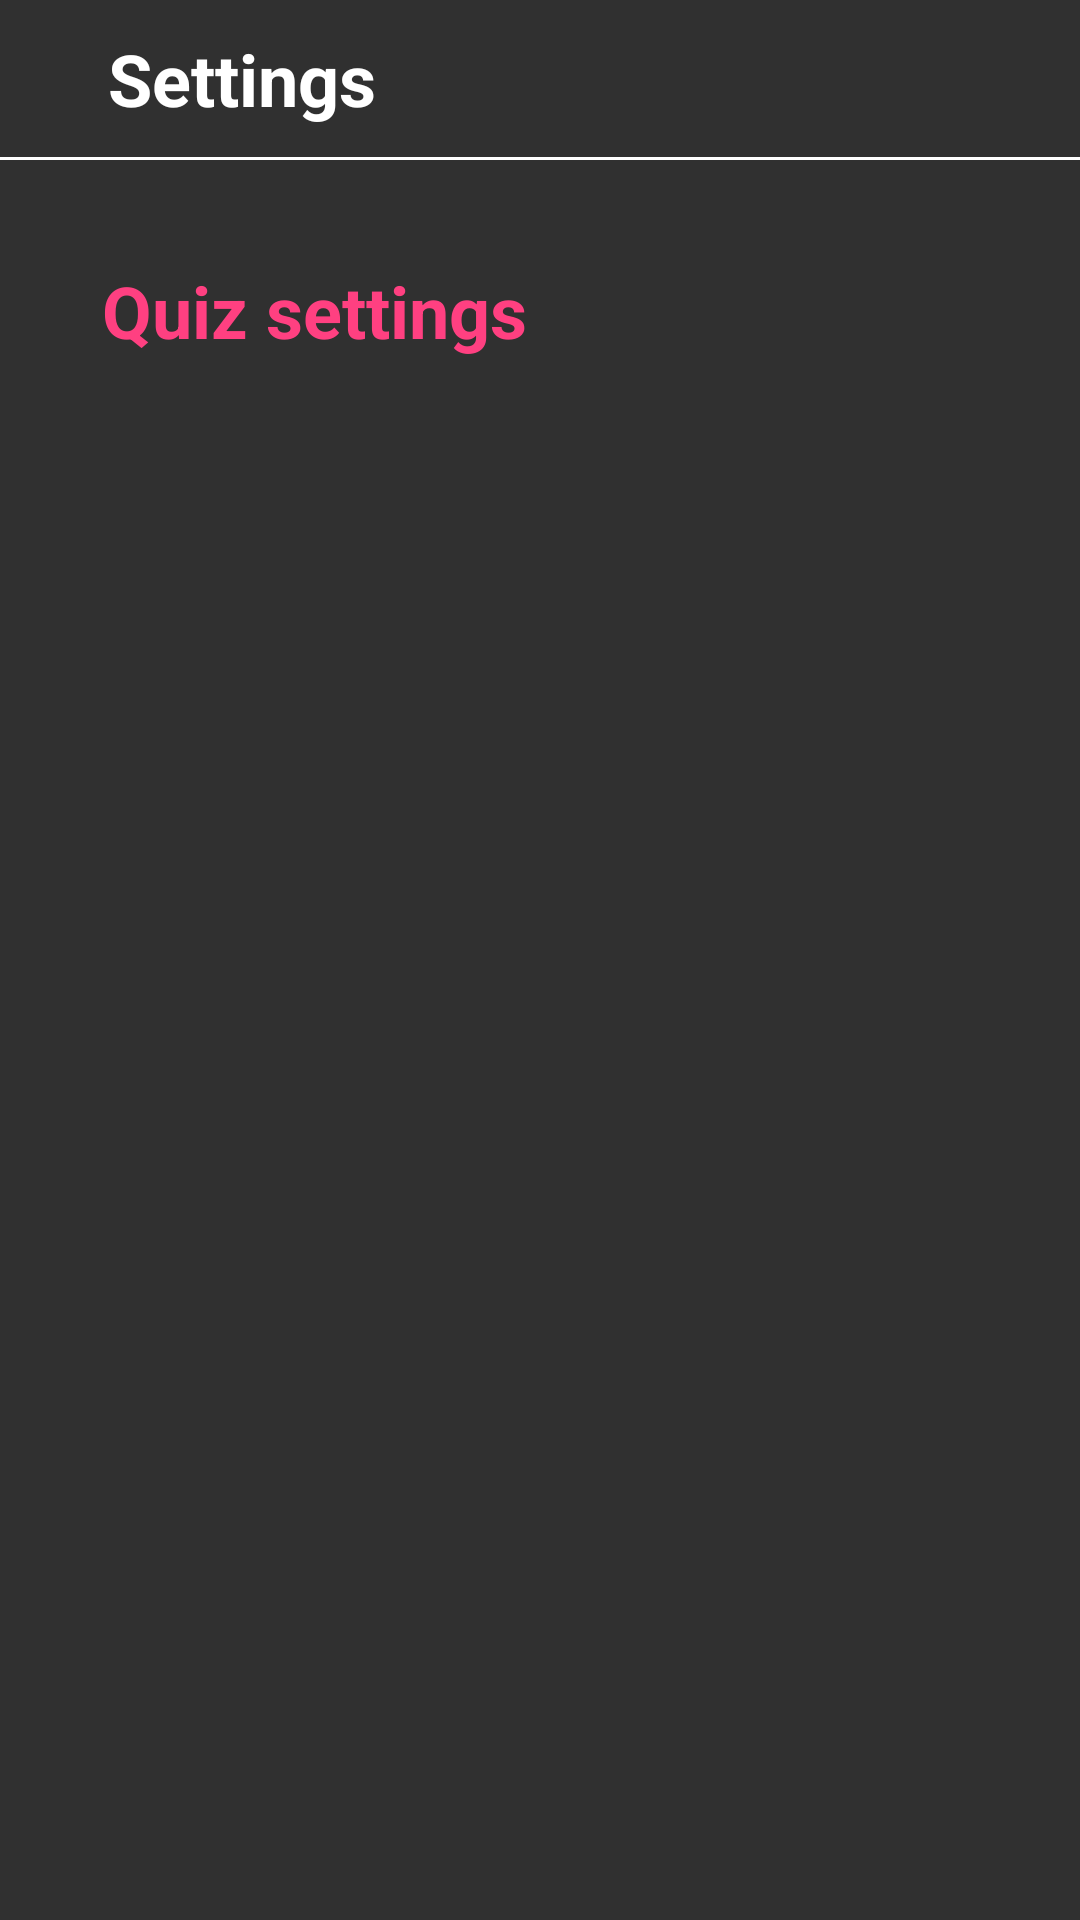

This screen was rendered from an Android layout file. Write that file and the resources it references.
<!-- AndroidManifest.xml: activity theme PrefTheme -->
<!-- res/layout/activity_settings.xml -->
<?xml version="1.0" encoding="utf-8"?>
<RelativeLayout xmlns:android="http://schemas.android.com/apk/res/android"
    android:layout_width="match_parent"
    android:layout_height="match_parent"

    android:orientation="vertical">
 <TextView
     android:paddingLeft="36dp"
     android:paddingStart="36dp"
     android:textStyle="bold"
     android:padding="10dp"
     android:textSize="24sp"
     android:id="@+id/title_text"
     android:text="@string/settings_title"
     android:textColor="@android:color/white"
     android:layout_width="match_parent"
     android:layout_height="wrap_content" />
 <View
     android:layout_width="match_parent"
     android:layout_height="1dp"
     android:id="@+id/view"
     android:layout_below="@+id/title_text"
     android:background="@android:color/white"
     />
 <TextView
     android:textStyle="bold"
     android:padding="10dp"
     android:textSize="24sp"

     android:layout_marginTop="24dp"
     android:layout_marginLeft="24dp"
     android:layout_marginRight="24dp"
     android:id="@+id/title2"
     android:layout_below="@+id/view"
     android:text="Quiz settings"
     android:textColor="@color/colorAccent"
     android:layout_width="match_parent"
     android:layout_height="wrap_content" />
 <FrameLayout
     android:layout_marginLeft="24dp"
     android:layout_marginRight="24dp"
     android:layout_marginBottom="24dp"
     android:layout_below="@+id/title2"
     android:id="@+id/container_settings"
     android:layout_width="match_parent"
     android:layout_height="match_parent"/>
</RelativeLayout>
<!-- resources referenced by this layout -->
<resources>
  <color name="colorAccent">#FF4081</color>
  <string name="settings_title">Settings</string>
  <style name="PrefTheme" parent="Theme.AppCompat.NoActionBar">
          <item name="preferenceTheme">@android:color/holo_orange_dark</item>
      </style>
</resources>
